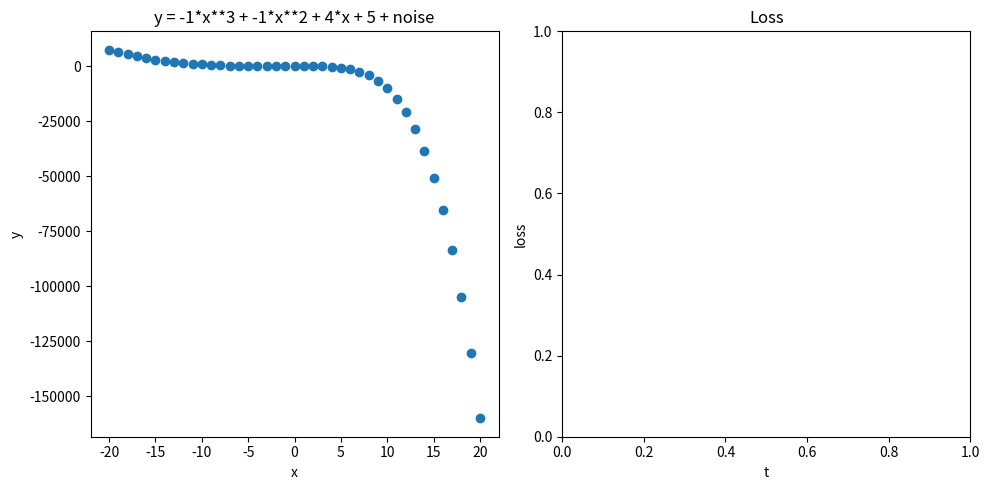

Write Python code to recreate this figure.
import matplotlib.pyplot as plt
import numpy as np
from numpy.typing import NDArray
import random

_, axes = plt.subplots(1, 2, figsize=(10, 5))
line, = axes[0].plot([], [])

def f(x: float, model: NDArray[np.float64]):
    (a, b, c, d) = model
    if(x<0): return a*x**3 + b*x**2 + c*x + d + c
    return a*x**4

def get_data():
    a = random.choice(range(-5, 6))
    b = random.choice(range(-5, 6))
    c = random.choice(range(-5, 6))
    d = random.choice(range(-5, 6))
    model: NDArray[np.float64] = np.array([a, b, c, d])
    x: list[int] = list(range(-20, 21))
    y: list[int] = [f(_, model) + 2 * random.random() for _ in x]
    return (model, x, y)

(model, x, y) = get_data()

x_loss = []
y_loss = []

model_predicted: NDArray[np.float64] = np.array([0., 0., 0., 0.])

is_mouse_pressed = False

def get_derivative() -> NDArray[np.float64]:
    small: float = 0.01
    current_lost: float = get_lost(model_predicted)

    derivative: NDArray[np.float64] = np.array([
        (get_lost(np.array([model_predicted[0] + small, model_predicted[1], model_predicted[2], model_predicted[3]])) - current_lost) / small,
        (get_lost(np.array([model_predicted[0], model_predicted[1] + small, model_predicted[2], model_predicted[3]])) - current_lost) / small,
        (get_lost(np.array([model_predicted[0], model_predicted[1], model_predicted[2] + small, model_predicted[3]])) - current_lost) / small,
        (get_lost(np.array([model_predicted[0], model_predicted[1], model_predicted[2], model_predicted[3] + small])) - current_lost) / small,
    ])

    return derivative

def get_lost(model: NDArray[np.float64]) -> float:
    y_predicted: list[float] = [f(_, model) for _ in x]
    mse: float = sum((yp - yi)**2 for yp, yi in zip(y_predicted, y)) / len(y)
    return mse

alpha = 1e-10

def improve():
    global model_predicted

    derivative: NDArray[np.float64] = get_derivative()

    model_predicted -= alpha * derivative

    # Plot the predicted line
    line.set_data(x, [f(_, model_predicted) for _ in x])

    # Plot the loss
    loss = get_lost(model_predicted)
    x_loss.append(len(x_loss))
    y_loss.append(loss)
    axes[1].plot(x_loss, y_loss)
    axes[1].set_title(f"loss = {loss}")

    fig = plt.gcf()
    fig.canvas.draw() # Force a redraw of the figure

def on_press(event): # type: ignore
    global is_mouse_pressed
    if event.inaxes == axes[0] or event.inaxes == axes[1]: # Only trigger if click is within the axes
        is_mouse_pressed = True
        improve() # Call improve immediately on press

def on_motion(event): # type: ignore
    global is_mouse_pressed
    if is_mouse_pressed and (event.inaxes == axes[0] or event.inaxes == axes[1]):
        improve()

def on_release(event): # type: ignore
    global is_mouse_pressed
    is_mouse_pressed = False

def gradient_descent():
    (a, b, c, d) = model
    axes[0].scatter(x, y)
    axes[0].set_title(f'y = {a}*x**3 + {b}*x**2 + {c}*x + {d} + noise')
    axes[0].set_xlabel('x')
    axes[0].set_ylabel('y')

    axes[1].set_title('Loss')
    axes[1].set_xlabel('t')
    axes[1].set_ylabel('loss')

    fig = plt.gcf()

    fig.canvas.mpl_connect('button_press_event', on_press)
    fig.canvas.mpl_connect('motion_notify_event', on_motion)
    fig.canvas.mpl_connect('button_release_event', on_release)

    # Adjust layout to prevent overlapping titles
    plt.tight_layout()

    # Display the plot
    plt.show()

if __name__ == "__main__":
    gradient_descent()